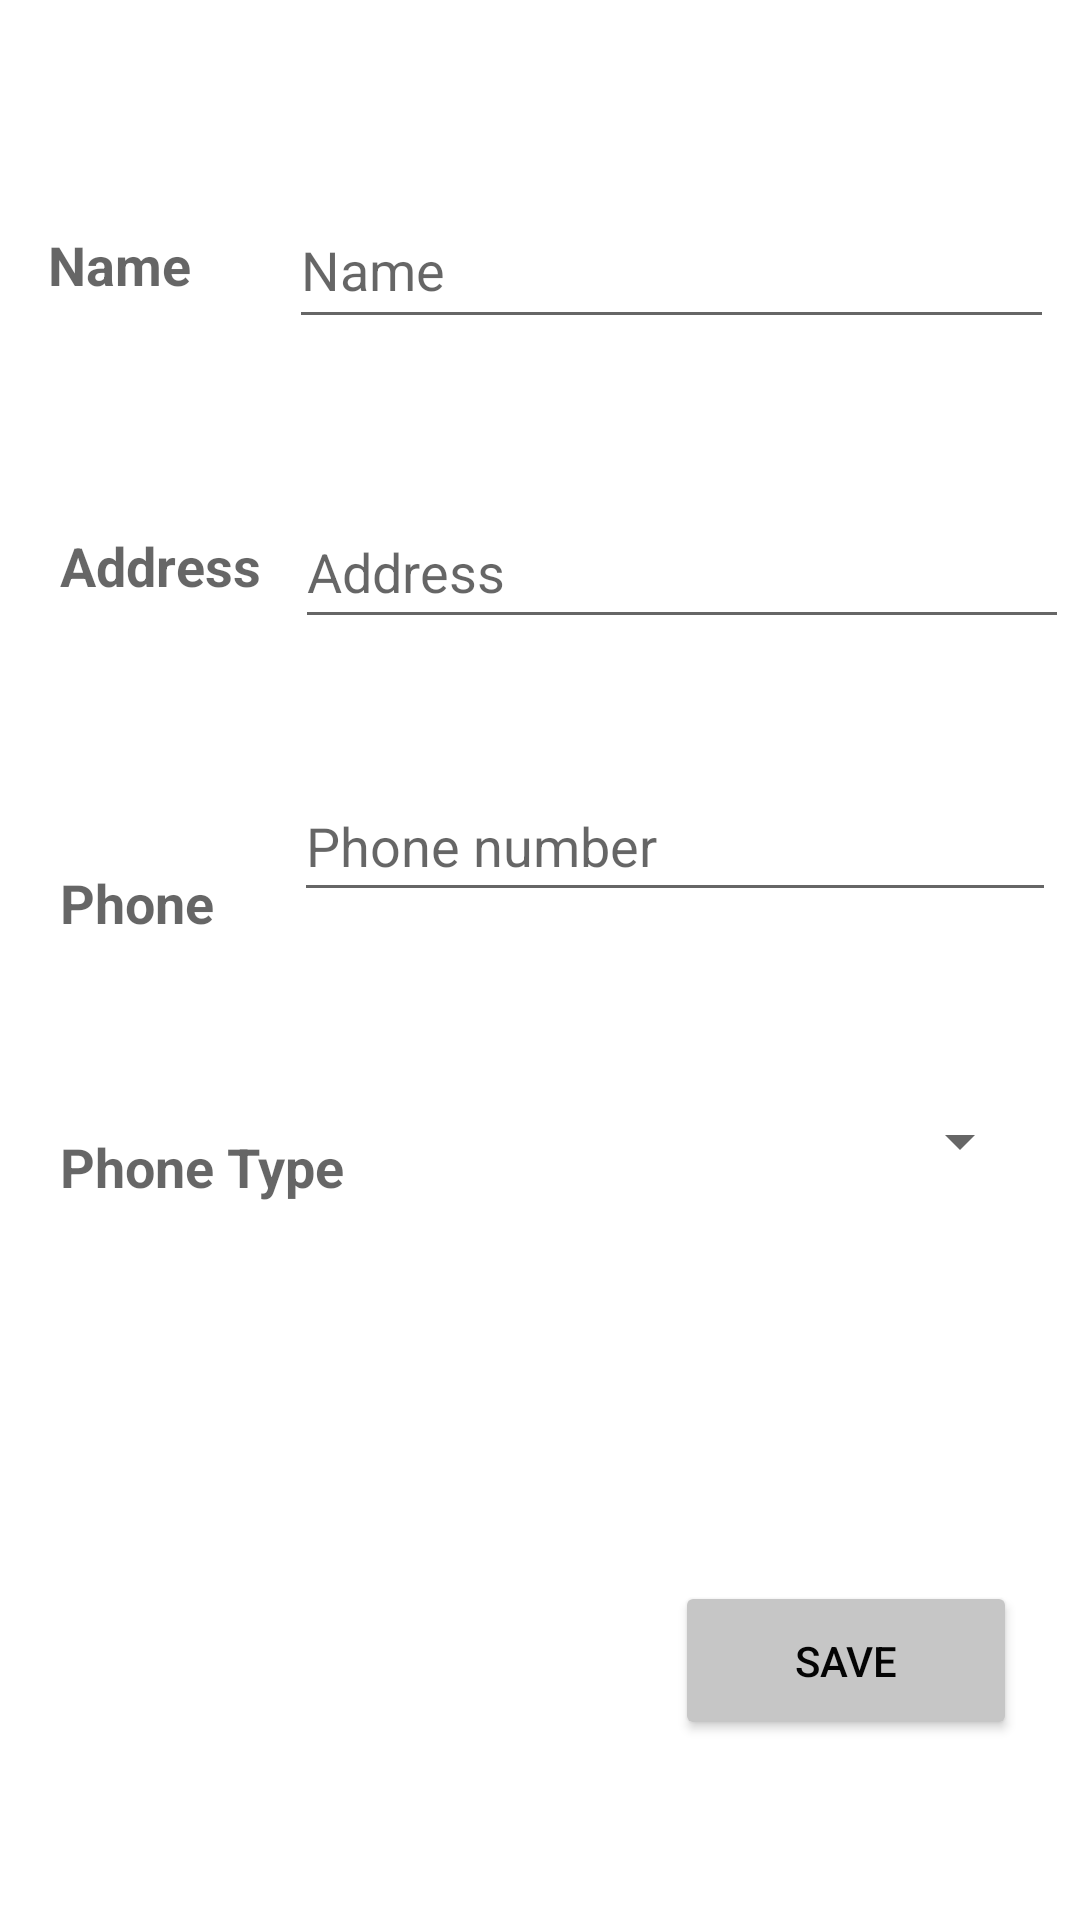

The Android layout XML behind this screen, and the referenced resources:
<!-- AndroidManifest.xml: application theme Theme.AgendaRecycler -->
<!-- res/layout/activity_add_contact_info.xml -->
<?xml version="1.0" encoding="utf-8"?>
<androidx.constraintlayout.widget.ConstraintLayout xmlns:android="http://schemas.android.com/apk/res/android"
    xmlns:app="http://schemas.android.com/apk/res-auto"
    xmlns:tools="http://schemas.android.com/tools"
    android:layout_width="match_parent"
    android:layout_height="match_parent"
    tools:context=".AddContactInfo">

    <TextView
        android:id="@+id/phoneItem"
        android:layout_width="wrap_content"
        android:layout_height="wrap_content"
        android:layout_marginStart="20dp"
        android:layout_marginLeft="20dp"
        android:layout_marginTop="88dp"
        android:text="@string/phone"
        android:textAppearance="@style/TextAppearance.AppCompat.Medium"
        android:textStyle="bold"
        app:layout_constraintStart_toStartOf="parent"
        app:layout_constraintTop_toBottomOf="@+id/addressItem" />

    <Spinner
        android:id="@+id/spinner"
        android:layout_width="256dp"
        android:layout_height="49dp"
        android:layout_marginTop="52dp"
        android:layout_marginEnd="16dp"
        android:layout_marginRight="16dp"
        app:layout_constraintEnd_toEndOf="parent"
        app:layout_constraintTop_toBottomOf="@+id/editTextPhoneItem" />

    <EditText
        android:id="@+id/editTextAddressItem"
        android:layout_width="258dp"
        android:layout_height="48dp"
        android:layout_marginTop="52dp"
        android:autofillHints=""
        android:ems="10"
        android:hint="@string/address"
        android:inputType="textPersonName"
        app:layout_constraintEnd_toEndOf="parent"
        app:layout_constraintHorizontal_bias="0.764"
        app:layout_constraintStart_toEndOf="@+id/addressItem"
        app:layout_constraintTop_toBottomOf="@+id/editTextNameItem" />

    <Button
        android:id="@+id/buttonSaveItem"
        android:layout_width="114dp"
        android:layout_height="53dp"
        android:layout_marginBottom="60dp"
        android:onClick="buttonSaveItemOnClick"
        android:text="@string/save"
        android:textColor="#040404"
        app:backgroundTint="#C6C6C6"
        app:layout_constraintBottom_toBottomOf="parent"
        app:layout_constraintEnd_toEndOf="parent"
        app:layout_constraintHorizontal_bias="0.915"
        app:layout_constraintStart_toStartOf="parent" />

    <TextView
        android:id="@+id/typeItem"
        android:layout_width="wrap_content"
        android:layout_height="wrap_content"
        android:layout_marginStart="20dp"
        android:layout_marginLeft="20dp"
        android:layout_marginTop="176dp"
        android:text="@string/phone_type_spinner"
        android:textAppearance="@style/TextAppearance.AppCompat.Medium"
        android:textStyle="bold"
        app:layout_constraintStart_toStartOf="parent"
        app:layout_constraintTop_toBottomOf="@+id/addressItem" />

    <EditText
        android:id="@+id/editTextNameItem"
        android:layout_width="255dp"
        android:layout_height="49dp"
        android:layout_marginTop="64dp"
        android:autofillHints=""
        android:ems="10"
        android:hint="@string/name_hint"
        android:inputType="textPersonName"
        app:layout_constraintEnd_toEndOf="parent"
        app:layout_constraintHorizontal_bias="0.791"
        app:layout_constraintStart_toEndOf="@+id/nameItem"
        app:layout_constraintTop_toTopOf="parent" />

    <EditText
        android:id="@+id/editTextPhoneItem"
        android:layout_width="254dp"
        android:layout_height="47dp"
        android:layout_marginTop="44dp"
        android:autofillHints=""
        android:ems="10"
        android:hint="@string/phone_number"
        android:inputType="phone"
        app:layout_constraintEnd_toEndOf="parent"
        app:layout_constraintHorizontal_bias="0.768"
        app:layout_constraintStart_toEndOf="@+id/phoneItem"
        app:layout_constraintTop_toBottomOf="@+id/editTextAddressItem" />

    <TextView
        android:id="@+id/addressItem"
        android:layout_width="wrap_content"
        android:layout_height="wrap_content"
        android:layout_marginStart="20dp"
        android:layout_marginLeft="20dp"
        android:layout_marginTop="76dp"
        android:text="@string/address"
        android:textAppearance="@style/TextAppearance.AppCompat.Medium"
        android:textStyle="bold"
        app:layout_constraintStart_toStartOf="parent"
        app:layout_constraintTop_toBottomOf="@+id/nameItem" />

    <TextView
        android:id="@+id/nameItem"
        android:layout_width="wrap_content"
        android:layout_height="wrap_content"
        android:layout_marginStart="16dp"
        android:layout_marginLeft="16dp"
        android:layout_marginTop="76dp"
        android:text="@string/name_title"
        android:textAppearance="@style/TextAppearance.AppCompat.Medium"
        android:textSize="18sp"
        android:textStyle="bold"
        app:layout_constraintStart_toStartOf="parent"
        app:layout_constraintTop_toTopOf="parent" />
</androidx.constraintlayout.widget.ConstraintLayout>
<!-- resources referenced by this layout -->
<resources>
  <string name="address">Address</string>
  <string name="name_hint">Name</string>
  <string name="name_title">Name</string>
  <string name="phone">Phone</string>
  <string name="phone_number">Phone number</string>
  <string name="phone_type_spinner">Phone Type</string>
  <string name="save">SAVE</string>
  <style name="Theme.AgendaRecycler" parent="Theme.MaterialComponents.DayNight.DarkActionBar">
          
          <item name="colorPrimary">@color/purple_500</item>
          <item name="colorPrimaryVariant">@color/purple_700</item>
          <item name="colorOnPrimary">@color/white</item>
          
          <item name="colorSecondary">@color/teal_200</item>
          <item name="colorSecondaryVariant">@color/teal_700</item>
          <item name="colorOnSecondary">@color/black</item>
          
          <item name="android:statusBarColor" tools:targetApi="l">?attr/colorPrimaryVariant</item>
          
      </style>
  <!-- not gathered from this repository: default colours our renderer supplied (Android Studio template values) -->
  <color name="purple_500">#FF6200EE</color>
  <color name="purple_700">#FF3700B3</color>
  <color name="teal_200">#FF03DAC5</color>
  <color name="teal_700">#FF018786</color>
  <color name="black">#FF000000</color>
  <color name="white">#FFFFFFFF</color>
</resources>
